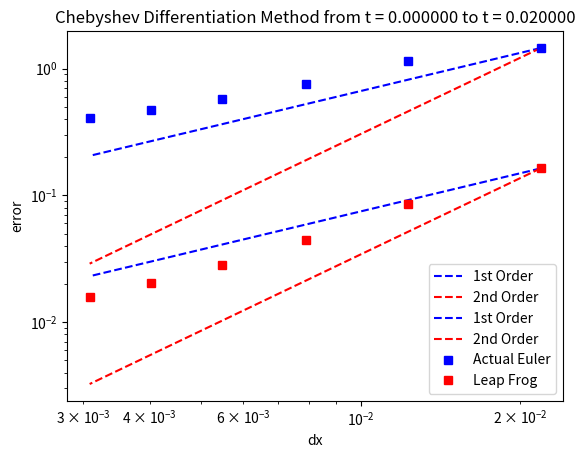
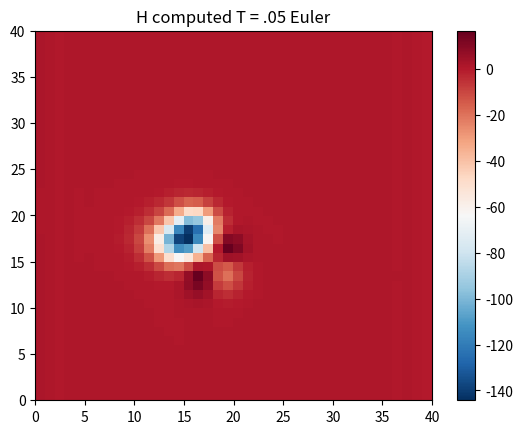
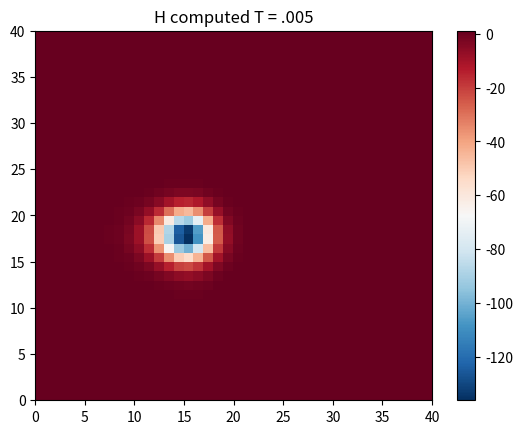
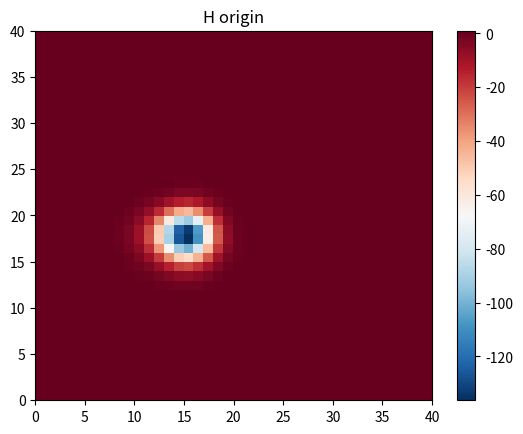
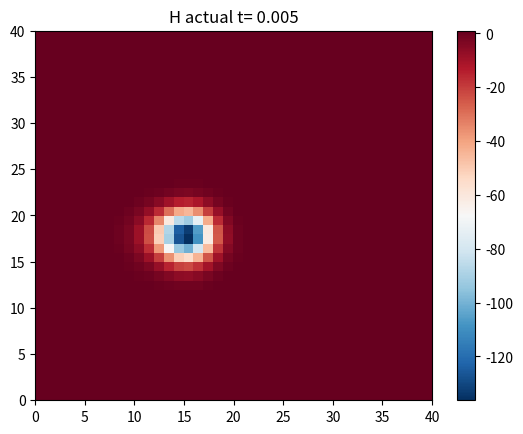

These charts were generated, in order, by the following Python code: (Note: this script raises an exception after producing the figures.)
from mpl_toolkits.mplot3d import Axes3D


from matplotlib.collections import LineCollection
from numpy import pi,cosh,exp,round,zeros,arange,real
from numpy.fft import fft,ifft
from matplotlib.pyplot import figure
import numpy as np
import matplotlib.pyplot as plt
from matplotlib.collections import LineCollection




                
def chebfft(v,x):    #this is the first derivative  1-D
    N = len(v)-1;
    if N==0: return 0
    ii = np.arange(0,N); iir = np.arange(1-N,0); iii = np.array(ii,dtype=int)
    #print (v)
    V = np.hstack((v,v[N-1:0:-1]))
    U = np.real(fft(V))
    W = np.real(ifft(1j*np.hstack((ii,[0.],iir))*U))
    w = np.zeros(N+1)
    w[1:N] = -W[1:N]/np.sqrt(1-x[1:N]**2)     
    w[0] = sum(iii**2*U[iii])/N + .5*N*U[N]     
    w[N] = sum((-1)**(iii+1)*ii**2*U[iii])/N + .5*(-1)**(N+1)*N*U[N]
    return w




def antialiasing(u_hat,v_hat):
    N = len(u_hat)
    M = 3 * int(N/2)
    ss = (u_hat[int(N/2):])
    u_hat_pad = np.concatenate((u_hat[0:int(N/2)],np.zeros((int(M-N))),u_hat[int(N/2):]))
    v_hat_pad = np.concatenate((v_hat[0:int(N/2)],np.zeros((int(M-N))),v_hat[int(N/2):]))
    
    u_pad = np.fft.ifft(u_hat_pad)
    v_pad = np.fft.ifft(v_hat_pad)
    
    w_pad = u_pad*v_pad
    w_pad_hat = np.fft.fft(w_pad)
    w_hat = 3.0/2 * np.concatenate((w_pad_hat[0:int(N/2)], w_pad_hat[M-int(N/2):M]))   # 2/3 is better than 3.0/2
    #print (w_hat)
    return w_hat

def convert(U,F,G,N,tmax,t,g1,M,g):
    H0 = U[:,:,0]
    U0 = U[:,:,1]/U[:,:,0]
    V0 = U[:,:,2]/U[:,:,0]
    x = np.cos((pi*arange(0,N))/N); 
    dx=np.abs(x[1]-x[0])
    dy=dx
    y = x
    [xx,yy] = np.meshgrid(x,y)
    
  
    #U = np.zeros((len(x),len(x),3)) 
    #F = np.zeros((len(x),len(x),3)) 
    #G = np.zeros((len(x),len(x),3)) 
    U1 = np.zeros((len(x),len(x),3)) 
    F1 = np.zeros((len(x),len(x),3)) 
    G1 = np.zeros((len(x),len(x),3)) 
    ###
 
    ############
   
    ############
    U1[:,:,0]=H0
    U1[:,:,1]=H0*U0
    U1[:,:,2]=H0*V0
    F1[:,:,0]=H0*U0
    F1[:,:,1]=H0*U0*U0+.5*g*H0*H0
    F1[:,:,2]=H0*U0*V0
    G1[:,:,0]=H0*V0
    G1[:,:,1]=H0*U0*V0
    G1[:,:,2]=H0*V0*V0+.5*g*H0*H0
        

    U[:,:,0] = (U1[:,:,0]) # fft computing and normalization
    U[:,:,1] = (U1[:,:,1]) 
    U[:,:,2] = (U1[:,:,2])
        
    F[:,:,0] = (F1[:,:,0]) # fft computing and normalization
    F[:,:,1] = (F1[:,:,1])
    F[:,:,2] = (F1[:,:,2])
         
    G[:,:,0] = G1[:,:,0] # fft computing and normalization
    G[:,:,1] = G1[:,:,1] 
    G[:,:,2]= G1[:,:,2]
    ##############
        
    return F,G   
    
    
def swe(time,N,g1,M,g):  
    
    c1=20.0#7.0#.04
    c2=14.0#5.0#.02
    alpha= np.pi/6#-3*np.pi/4 #np.pi
    x_o=.4#.4#-20 
    y_o=.2#0.2#-10
    
    x = np.cos((pi*arange(0,N))/N); 
    dx=np.abs(x[1]-x[0])
    dy=dx
    y = x
    [xx,yy] = np.meshgrid(x,y)
    U_euler = np.zeros((len(x),len(x),3))
    U = np.zeros((len(x),len(x),3)) 
    F = np.zeros((len(x),len(x),3)) 
    G = np.zeros((len(x),len(x),3)) 
    U1 = np.zeros((len(x),len(x),3)) 
    F1 = np.zeros((len(x),len(x),3)) 
    G1 = np.zeros((len(x),len(x),3)) 
    ###
    
    ##
    f = lambda t,xx,yy: -c2*((xx-x_o-M*t*np.cos(alpha))**2+(yy-y_o-M*t*np.sin(alpha))**2)  
    H0 = 1 - (c1**2/(4*c2*g1))*np.exp(2*f(time,xx,yy))
    U0 = M*np.cos(alpha)+c1*(yy-y_o-M*time*np.sin(alpha))*np.exp(f(time,xx,yy))    # 12/8 i changed the tmax to t
    V0 = M*np.sin(alpha)-c1*(xx-x_o-M*time*np.cos(alpha))*np.exp(f(time,xx,yy))
   
   
    ############
       ############
    U1[:,:,0]=H0
    U1[:,:,1]=H0*U0
    U1[:,:,2]=H0*V0
    F1[:,:,0]=H0*U0
    F1[:,:,1]=H0*U0*U0+.5*g*H0*H0
    F1[:,:,2]=H0*U0*V0
    G1[:,:,0]=H0*V0
    G1[:,:,1]=H0*U0*V0
    G1[:,:,2]=H0*V0*V0+.5*g*H0*H0
        

    U[:,:,0] = (U1[:,:,0]) # fft computing and normalization
    U[:,:,1] = (U1[:,:,1]) 
    U[:,:,2] = (U1[:,:,2])
    
        
    F[:,:,0] = (F1[:,:,0]) # fft computing and normalization
    F[:,:,1] = (F1[:,:,1])
    F[:,:,2] = (F1[:,:,2])
         
    G[:,:,0] = G1[:,:,0] # fft computing and normalization
    G[:,:,1] = G1[:,:,1] 
    G[:,:,2]= G1[:,:,2]
    ###############
    
    return U
      

def vortex(N,tmax,nmax,dt,g1,M,g):
    
    #t=0

    tfinal=tmax
     
    dt1=dt
    
    m = N
  
    c1=20.0#7.0#.04
    c2=14.0#5.0#.02
    alpha= np.pi/6#-3*np.pi/4 #np.pi
    x_o=.4#.4#-20 
    y_o=.2#0.2#-10
    
    x = np.cos((pi*arange(0,N))/N); 
    dx=np.abs(x[1]-x[0])
    dy=dx
    y = x
    [xx,yy] = np.meshgrid(x,y)
    U_euler = np.zeros((len(x),len(x),3))
    U = np.zeros((len(x),len(x),3)) 
    F = np.zeros((len(x),len(x),3)) 
    G = np.zeros((len(x),len(x),3)) 
    U1 = np.zeros((len(x),len(x),3)) 
    F1 = np.zeros((len(x),len(x),3)) 
    G1 = np.zeros((len(x),len(x),3)) 
    ###

    ##
    f = lambda t,xx,yy: -c2*((xx-x_o-M*t*np.cos(alpha))**2+(yy-y_o-M*t*np.sin(alpha))**2)  
    H0 = 1 - (c1**2/(4*c2*g1))*np.exp(2*f(0,xx,yy))
    H0_origin = 1 - (c1**2/(4*c2*g1))*np.exp(2*f(0,xx,yy))
    U0 = M*np.cos(alpha)+c1*(yy-y_o-M*0*np.sin(alpha))*np.exp(f(0,xx,yy))    # 12/8 i changed the tmax to t
    V0 = M*np.sin(alpha)-c1*(xx-x_o-M*0*np.cos(alpha))*np.exp(f(0,xx,yy))
    V0_two = M*np.sin(alpha)-c1*(xx-x_o-M*tmax*np.cos(alpha))*np.exp(f(tmax,xx,yy))
    H0_two = 1 - (c1**2/(4.0*c2*g1))*np.exp(2*f(tmax,xx,yy))
    U0_two = M*np.cos(alpha)+c1*(yy-y_o-M*tmax*np.sin(alpha))*np.exp(f(tmax,xx,yy))
    
   
    ############
    ############
    U1[:,:,0]=H0
    U1[:,:,1]=H0*U0
    U1[:,:,2]=H0*V0
    F1[:,:,0]=H0*U0
    F1[:,:,1]=H0*U0*U0+.5*g*H0*H0
    F1[:,:,2]=H0*U0*V0
    G1[:,:,0]=H0*V0
    G1[:,:,1]=H0*U0*V0
    G1[:,:,2]=H0*V0*V0+.5*g*H0*H0
        

    U[:,:,0] = (U1[:,:,0]) # fft computing and normalization
    U[:,:,1] = (U1[:,:,1]) 
    U[:,:,2] = (U1[:,:,2])
    
        
    F[:,:,0] = (F1[:,:,0]) # fft computing and normalization
    F[:,:,1] = (F1[:,:,1])
    F[:,:,2] = (F1[:,:,2])
         
    G[:,:,0] = G1[:,:,0] # fft computing and normalization
    G[:,:,1] = G1[:,:,1] 
    G[:,:,2]= G1[:,:,2]
    ###############
    
     
    vold=1 - (c1**2/(4*c2*g1))*np.exp(2*f(0,xx,yy))  #H
    vv=1 - (c1**2/(4*c2*g1))*np.exp(2*f(dt1,xx,yy))  #H at dt
    vold2temp= M*np.cos(alpha)+c1*(yy-y_o-M*0*np.sin(alpha))*np.exp(f(0,xx,yy))   # U at 0
    vv2temp = M*np.cos(alpha)+c1*(yy-y_o-M*dt1*np.sin(alpha))*np.exp(f(dt1,xx,yy)) # U at dt
    vold2= U[:,:,1]    # HU
    U22 = swe(dt1,N,g1,M,g)
    vv2= U22[:,:,1] #np.dot(vold,vold2temp)  # HU at .1
    vold3temp= M*np.sin(alpha)-c1*(xx-x_o-M*0*np.cos(alpha))*np.exp(f(0,xx,yy))   #V
    vv3temp= M*np.sin(alpha)-c1*(xx-x_o-M*dt1*np.cos(alpha))*np.exp(f(dt1,xx,yy)) # V at dt
    vold3= U[:,:,2]  # HV
    vv3=U22[:,:,2] #HV at .1
    
    vv_euler=vv    
    vv2_euler=vv2
    vv3_euler=vv3
    
      # on hu
         
    U[0,:,2] = 0#  U[-1,:,1]
        
    U[-1,:,2] =  0#U[0,:,1]
  #  U[:,0,2] = 0#  U[-1,:,1]
        
   # U[:,-1,2] =  0#U[0,:,1]
           
           
       
        # on hu
           
    U[:,0,1] =  0#U[-1,:,2]
    U[:,-1,1] = 0# U[0,:,2
  #  U[:,0,1] = 0#  U[-1,:,1]
        
   # U[:,-1,1] =  0#U[0,:,1]
    n=0
    t=0
    while (t <tmax):
        t = n*dt
        print ("t=")
        print (t)
        print ("n=")
        print (n)
        print (N)
        #
        
        ##########################################################
        
        if t > 0:
            vold = vv
            vv = U[:,:,0]
            vold2 = vv2
            vv2 = U[:,:,1]
            vold3 =vv3
            vv3 = U[:,:,2]
            
            vv_euler = U_euler[:,:,0]
            vv2_euler= U_euler[:,:,1]
            vv3_euler= U_euler[:,:,2]
       
        for k in range(0,N):
         
            #F,G = convert(U,F,G,N,tmax,t) 
            
            x = np.cos((pi*arange(0,N))/N); 
            dx=np.abs(x[0]-x[1])
               
              
            ux0=chebfft(F[k,:,0], x)
            uy0=chebfft(G[:,k,0], x)
            vvnew1 = 2*vv[k,:]-vold[k,:]+(dt**2)*(-ux0-uy0) #leapfrog
            vvnew1_euler = vv_euler[k,:]+dt*(-ux0-uy0) #euler
            vold[k,:]=vv[k,:]
            vv[k,:] = vvnew1
            U[k,:,0] = vvnew1# vv[k,:]
            
            vv_euler[k,:] = vvnew1_euler
            U_euler[k,:,0]= vvnew1_euler
        
########################################################################################################     

            
            #dt= (dx * .5)/max5
          
            
            ux1=chebfft(F[k,:,1], x)
            uy1=chebfft(G[:,k,1], x)
          
            vvnew2 = 2*vv2[k,:]-vold2[k,:]+(dt**2)*(-ux1-uy1) #leapfrog
            vvnew2_euler = vv2_euler[k,:]+dt*(-ux1-uy1) #euler
            vold2[k,:]=vv2[k,:]
            vv2[k,:] = vvnew2
            U[k,:,1] = vvnew2#vv2[k,:]
            
            vv2_euler[k,:] = vvnew2_euler
            U_euler[k,:,1]= vvnew2_euler
 ################################################################################################################                     
            
            #dt= (dx * .5)/max5
            t = n*dt
              
           
            ux2=chebfft(F[k,:,2], x)
            uy2=chebfft(G[:,k,2], x)
            vvnew3 = 2*vv3[k,:]-vold3[k,:]+(dt**2)*(-ux2-uy2) #leapfrog
            vvnew3_euler = vv3_euler[k,:]+dt*(-ux2-uy2) #euler
            vold3[k,:]=vv3[k,:]
            vv3[k,:] = vvnew3
            U[k,:,2] = vvnew3#vv3[k,:]                 
                                            
            vv3_euler[k,:] = vvnew3_euler
            U_euler[k,:,2]= vvnew3_euler 
            
        
           
        F,G = convert(U,F,G,N,tmax,t,g1,M,g) 
        n = n+1
        
        ux=U[:,:,1]/U[:,:,0]
        vy=U[:,:,2]/U[:,:,0]
        
        r = ux + np.sqrt(np.abs(g*U[:,:,0]))
        r1 = ux - np.sqrt(np.abs(g*U[:,:,0]))
        rr = vy + np.sqrt(np.abs(g*U[:,:,0]))
        rr1 = vy - np.sqrt(np.abs(g*U[:,:,0]))
        max1=np.amax(np.real(r))
        max2=np.amax(np.real(r1))
        max3=np.amax(np.real(rr))
        max4=np.amax(np.real(rr1))
        max5=np.amax(np.real(ux))
        max6=np.amax(np.real(vy))
        max_valx0=np.maximum(max1,max2)
        max_valx=np.maximum(max5,max_valx0)
        max_valy0=np.maximum(max3,max4)
        max_valy=np.maximum(max6,max_valy0)
        print(max_valx)
        print(max_valy)
        dt = (.95*dx)/(np.abs(max_valx+max_valy))
        
          # on hu
           
        U[0,:,2] = 0#  U[-1,:,1]
        
        U[-1,:,2] =  0#U[0,:,1]
       # U[:,0,2] = 0#  U[-1,:,1]
        
       # U[:,-1,2] =  0#U[0,:,1]
        
        # on hu
           
        #U[:,0,1] =  0#U[-1,:,2]
        #U[:,-1,1] = 0# U[0,:,2
        U[:,0,1] = 0#  U[-1,:,1]
        
        U[:,-1,1] =  0#U[0,:,1]
                                                                                                             
            
    return U, H0_two, H0, U_euler , U0, V0, H0



#ni = [20,30,40,50,60,70]
ni = [15,20,25,30,35,40]
linf = np.zeros(6)
linf_euler = np.zeros(6)
N= np.zeros(6)
k=0
for i in ni:

  
   
    tmax=.02#.01 is good 
    NN=i
    print (NN)
    x = np.cos(pi*arange(0,NN)/NN); 
    y=x
    g=.05  #acceleration due to gravity
    g1=.05
    M=.05
    m = N
    c1=20.0#7.0#.04
    c2=14.0#5.0#.02
    alpha= np.pi/6#-3*np.pi/4 #np.pi
    x_o=.4#.4#-20 
    y_o=.2#0.2#-10
    dx=np.abs(x[1]-x[0])
    dy=dx
    [xx,yy] = np.meshgrid(x,y)
    
    f = lambda t,xx,yy: -c2*((xx-x_o-M*t*np.cos(alpha))**2+(yy-y_o-M*t*np.sin(alpha))**2)  
    H0 = 1 - (c1**2/(4*c2*g1))*np.exp(2*f(0,xx,yy))
    H0_origin = 1 - (c1**2/(4*c2*g1))*np.exp(2*f(0,xx,yy))
    U0 = M*np.cos(alpha)+c1*(yy-y_o-M*0*np.sin(alpha))*np.exp(f(0,xx,yy))    # 12/8 i changed the tmax to t
    V0 = M*np.sin(alpha)-c1*(xx-x_o-M*0*np.cos(alpha))*np.exp(f(0,xx,yy))
    
    ux=U0
    vy=V0
        
    r = ux + np.sqrt(np.abs(g*H0))
    r1 = ux - np.sqrt(np.abs(g*H0))
    rr = vy + np.sqrt(np.abs(g*H0))
    rr1 = vy - np.sqrt(np.abs(g*H0))
    max1=np.amax(np.real(r))
    max2=np.amax(np.real(r1))
    max3=np.amax(np.real(rr))
    max4=np.amax(np.real(rr1))
    max5=np.amax(np.real(ux))
    max6=np.amax(np.real(vy))
    max_valx0=np.maximum(max1,max2)
    max_valx=np.maximum(max5,max_valx0)
    max_valy0=np.maximum(max3,max4)
    max_valy=np.maximum(max6,max_valy0)
    print(max_valx)
    print(max_valy)
    dt = (.95*dx)/(np.abs(max_valx+max_valy))
    nmax = int(tmax/(dt))
    
    U, H0_two, origin, U_euler, U0,V0,H0 = vortex(NN,tmax,nmax,dt,g1,M,g) 
    N[k]= dx # dx
    error = np.linalg.norm(dx*(np.abs(real(U[:,:,0]) - real(H0_two))), ord=np.inf)
    error2 = np.linalg.norm(dx*(np.abs(real(U_euler[:,:,0]) - real(H0_two))), ord=np.inf)
    linf[k]= error
    linf_euler[k]=error2
    #error = np.linalg.norm(N[k]*(np.abs(real(vvnew1) - real(H0))), ord=1)
    #linf[k]= error
    k = k + 1






fig = plt.figure()
axes = fig.add_subplot(1, 1, 1) 
order_C = lambda dx, error, order: np.exp(np.log(error) - order * np.log(dx))
axes.loglog(N, order_C(N[0], linf_euler[0], 1.0) * N**1.0, 'b--', label="1st Order")
axes.loglog(N, order_C(N[0], linf_euler[0], 2.0) * N**2.0, 'r--', label="2nd Order")     
axes.loglog(N, order_C(N[0], linf[0], 1.0) * N**1.0, 'b--', label="1st Order")
axes.loglog(N, order_C(N[0], linf[0], 2.0) * N**2.0, 'r--', label="2nd Order")     
axes.loglog(N, linf_euler, 'bs', label="Actual Euler")
axes.loglog(N, linf, 'rs', label="Leap Frog")
plt.xlabel('dx')
plt.ylabel('error')
axes.set_title("Chebyshev Differentiation Method from t = %f to t = %f"%(0.0,tmax))
axes.legend(loc=4)
plt.show()



    
fig = plt.figure()
axes = fig.add_subplot(1, 1, 1)
sol_plot = axes.pcolor(real(U_euler[:,:,0]), cmap=plt.get_cmap('RdBu_r'))
cbar = fig.colorbar(sol_plot)  
axes.set_title("H computed T = .05 Euler") 
plt.show() 

fig = plt.figure()
axes = fig.add_subplot(1, 1, 1)
sol_plot = axes.pcolor(real(U[:,:,0]), cmap=plt.get_cmap('RdBu_r'))
cbar = fig.colorbar(sol_plot)  
axes.set_title("H computed T = .005") 
plt.show() 


fig = plt.figure()
axes = fig.add_subplot(1, 1, 1)
sol_plot = axes.pcolor(real(origin), cmap=plt.get_cmap('RdBu_r'))
cbar = fig.colorbar(sol_plot)  
axes.set_title("H origin") 
plt.show() 


fig = plt.figure()
axes = fig.add_subplot(1, 1, 1)
    #sol_plot = axes.pcolor(fx_prime_hat, cmap=plt.get_cmap('RdBu_r'))
sol_plot = axes.pcolor(real(H0_two), cmap=plt.get_cmap('RdBu_r'))
cbar = fig.colorbar(sol_plot)  
axes.set_title("H actual t= 0.005") 
plt.show() 

u = real(U[:,:,1])/real(U[:,:,0])
v = real(U[:,:,2])/real(U[:,:,0])

fig0, ax0 = plt.subplots()
strm = ax0.streamplot(xx, yy, u, v, color=u, linewidth=2, cmap=plt.cm.autumn)
fig0.colorbar(strm.lines)
ax0.set_title('Computed leap frog at t=.005')
plt.show()


u = real(U_euler[:,:,1])/real(U_euler[:,:,0])
v = real(U_euler[:,:,2])/real(U_euler[:,:,0])

fig0, ax0 = plt.subplots()
strm = ax0.streamplot(xx, yy, u, v, color=u, linewidth=2, cmap=plt.cm.autumn)
fig0.colorbar(strm.lines)
ax0.set_title('Computed Euler at t=.005')
plt.show()


fig0, ax0 = plt.subplots()
strm = ax0.streamplot(xx, yy, U0, V0, color=U0, linewidth=2, cmap=plt.cm.autumn)
fig0.colorbar(strm.lines)
ax0.set_title('Actual at t=.005')
plt.show()


fig = plt.figure()
ax = Axes3D(fig)
z = real(U[:,:,0])
y = x
ax.plot_surface(xx,yy,z)
ax.set_title('3D line plot')
plt.show()

